14-way image classification set "Dataset 2" from GitHub (fanweiying/Symmetry-recognition); label vocabulary: 10-fold symmetry order, 12-fold symmetry order, 14-fold symmetry order, 16-fold symmetry order, 18-fold symmetry order, 20-fold symmetry order, 2-fold symmetry order, 3-fold symmetry order, 4-fold symmetry order, 5-fold symmetry order, 6-fold symmetry order, 7-fold symmetry order, 8-fold symmetry order, 9-fold symmetry order.

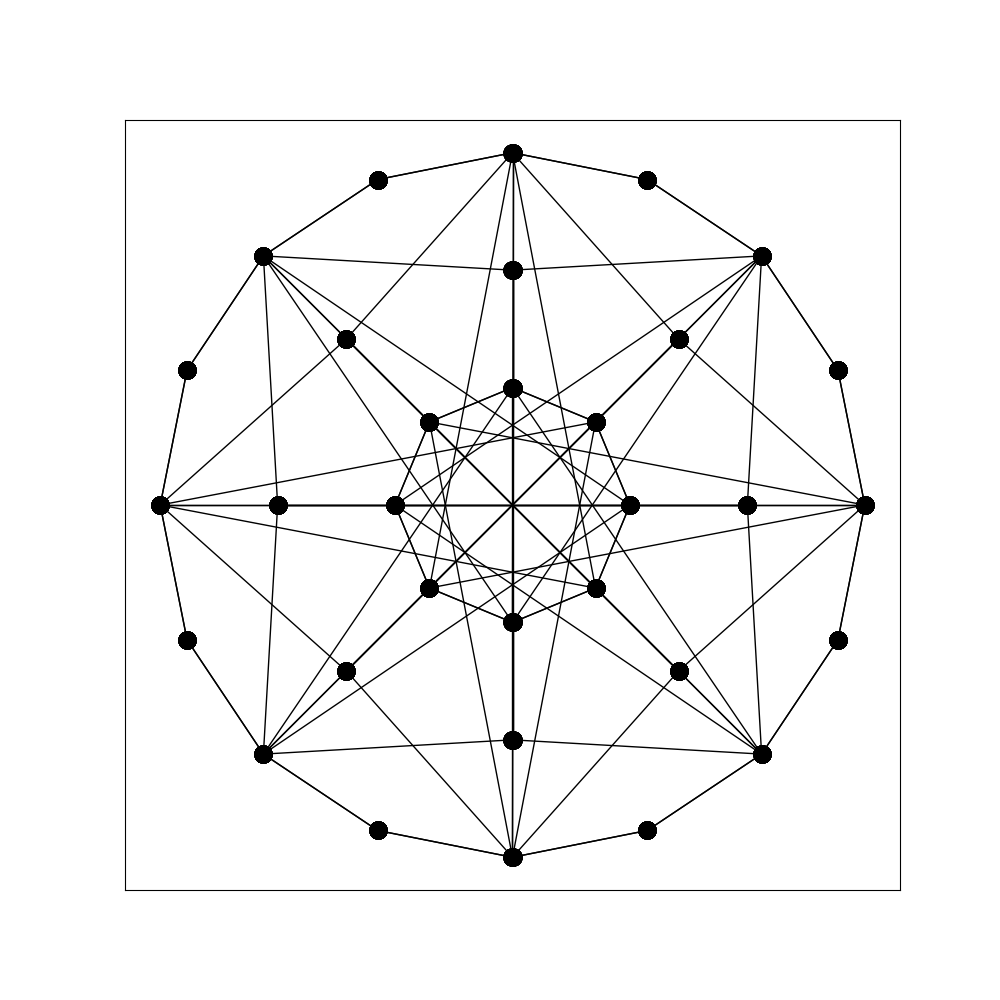
Label: 16-fold symmetry order

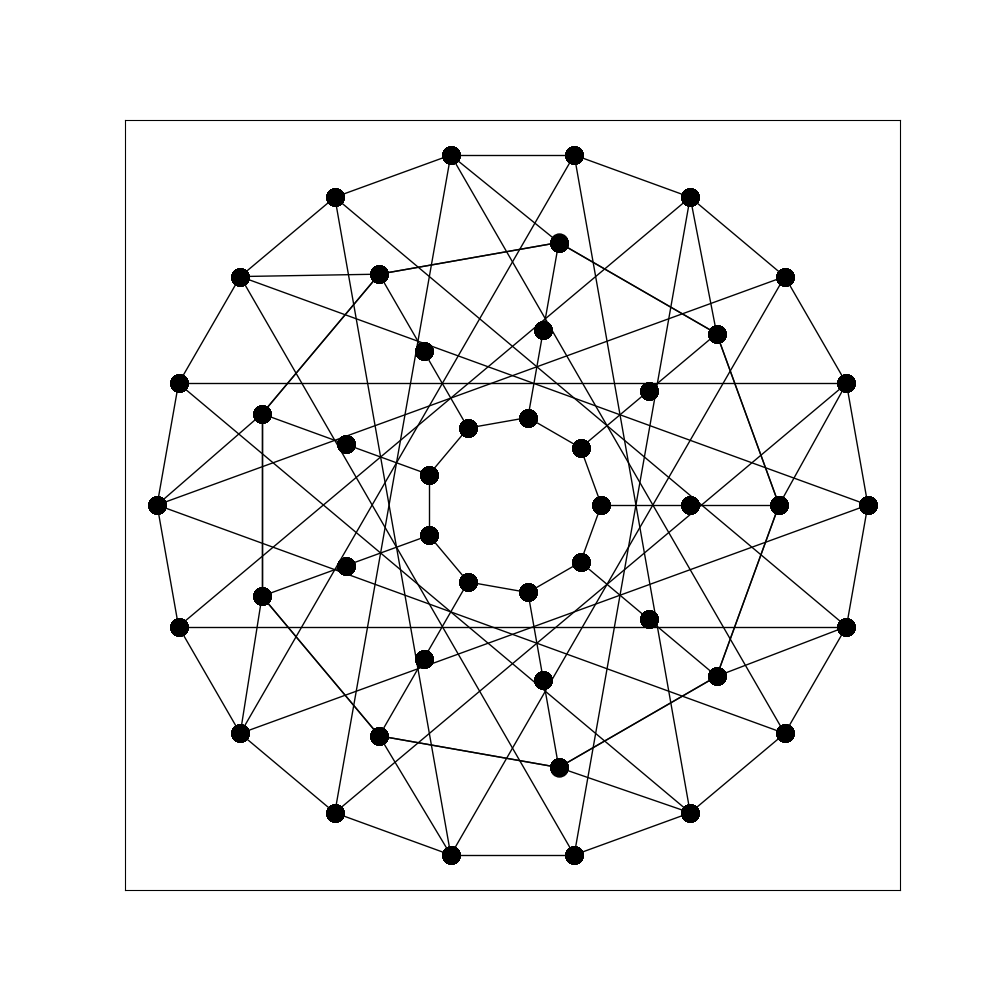
Label: 9-fold symmetry order

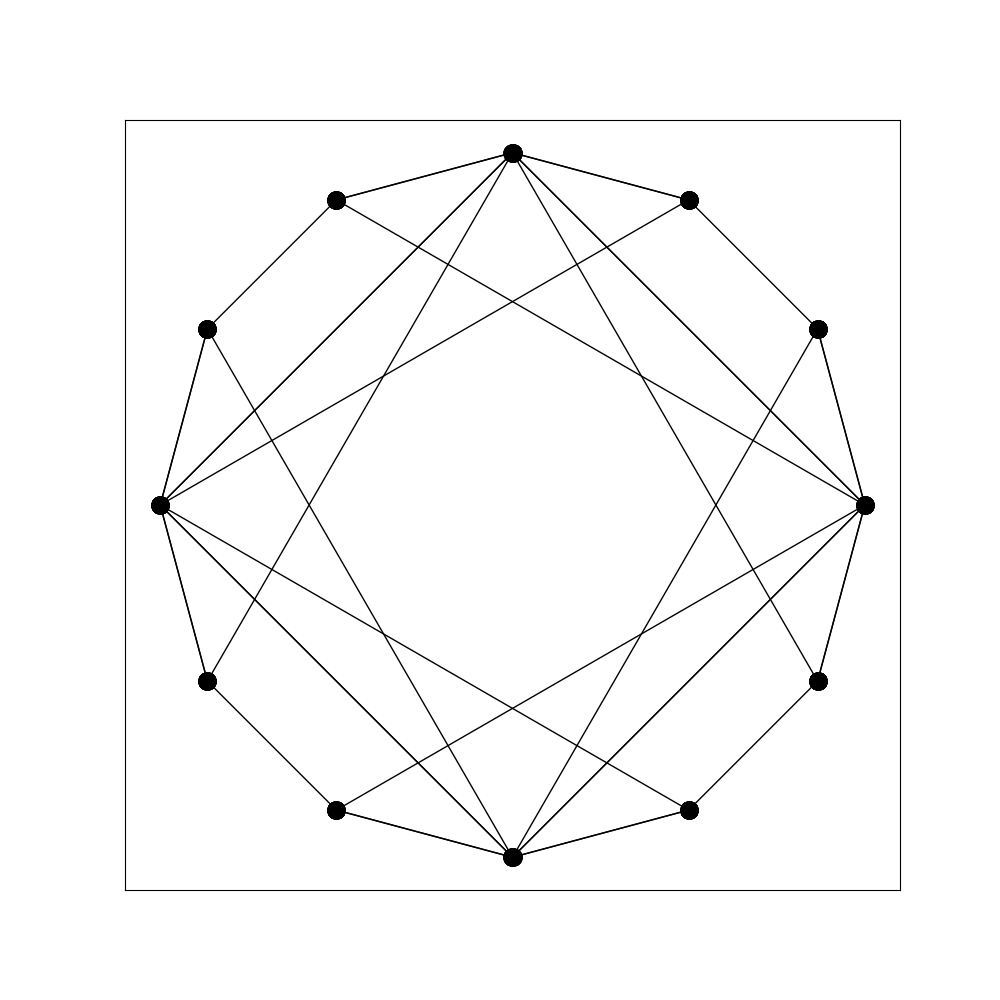
Label: 8-fold symmetry order

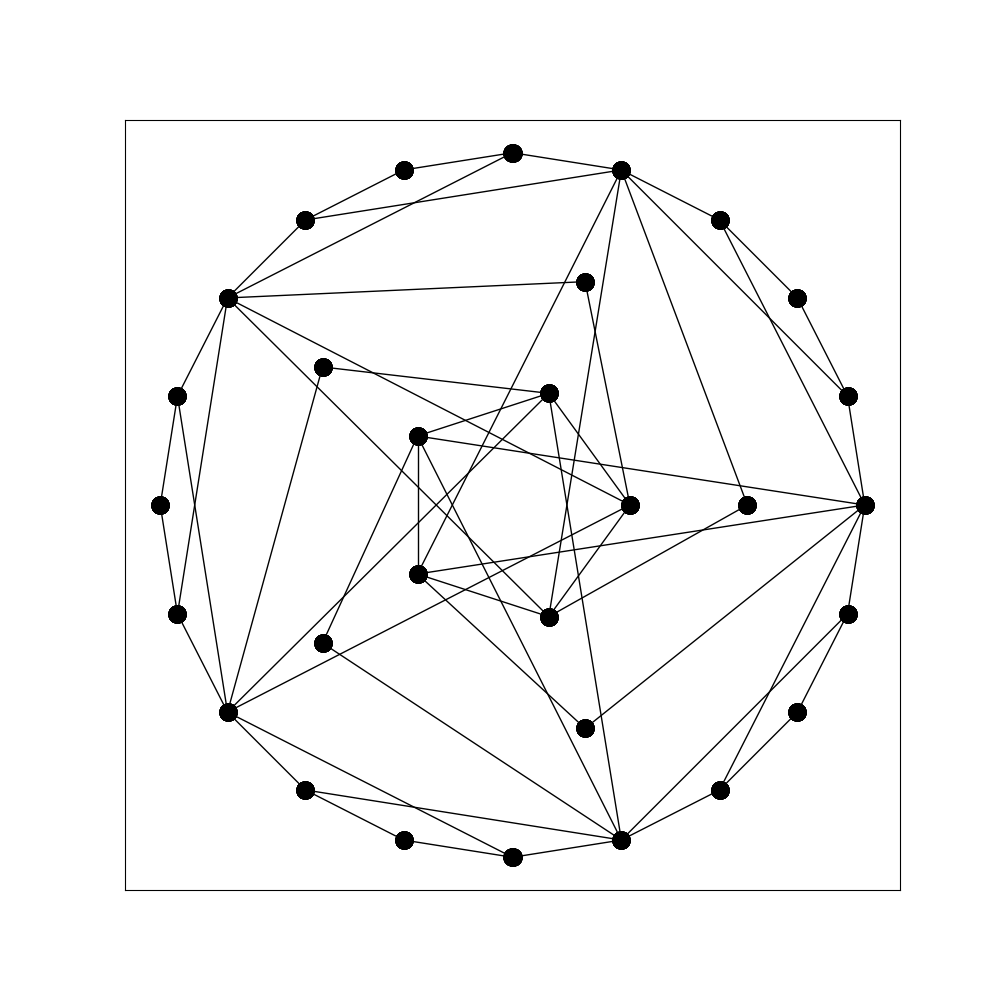
Label: 5-fold symmetry order

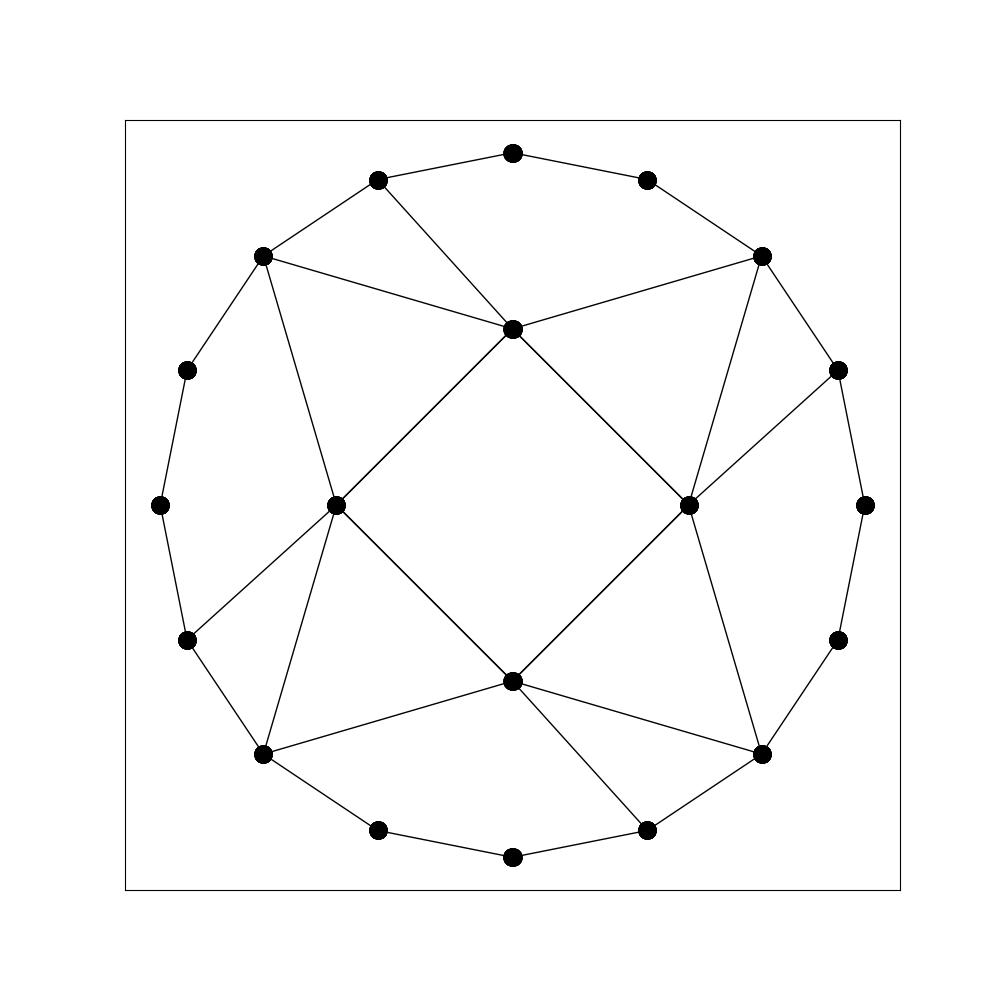
Label: 4-fold symmetry order

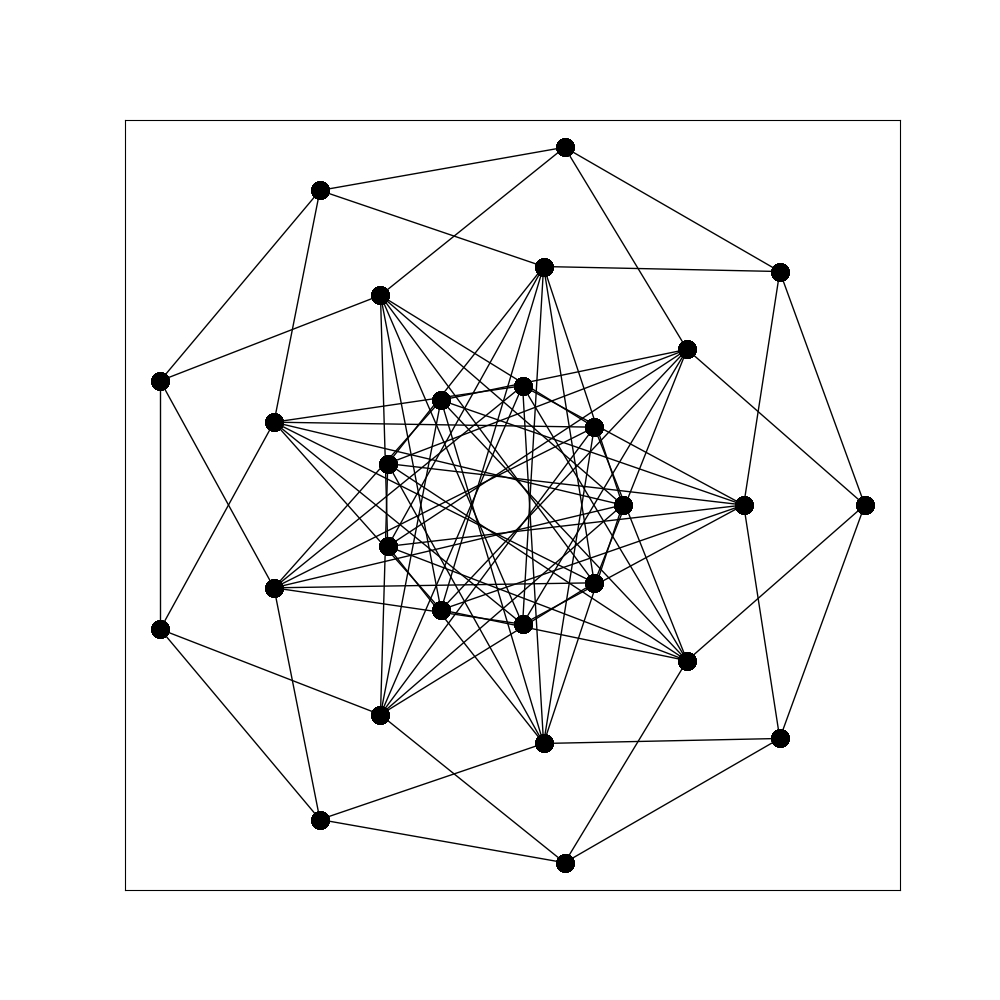
Label: 18-fold symmetry order
